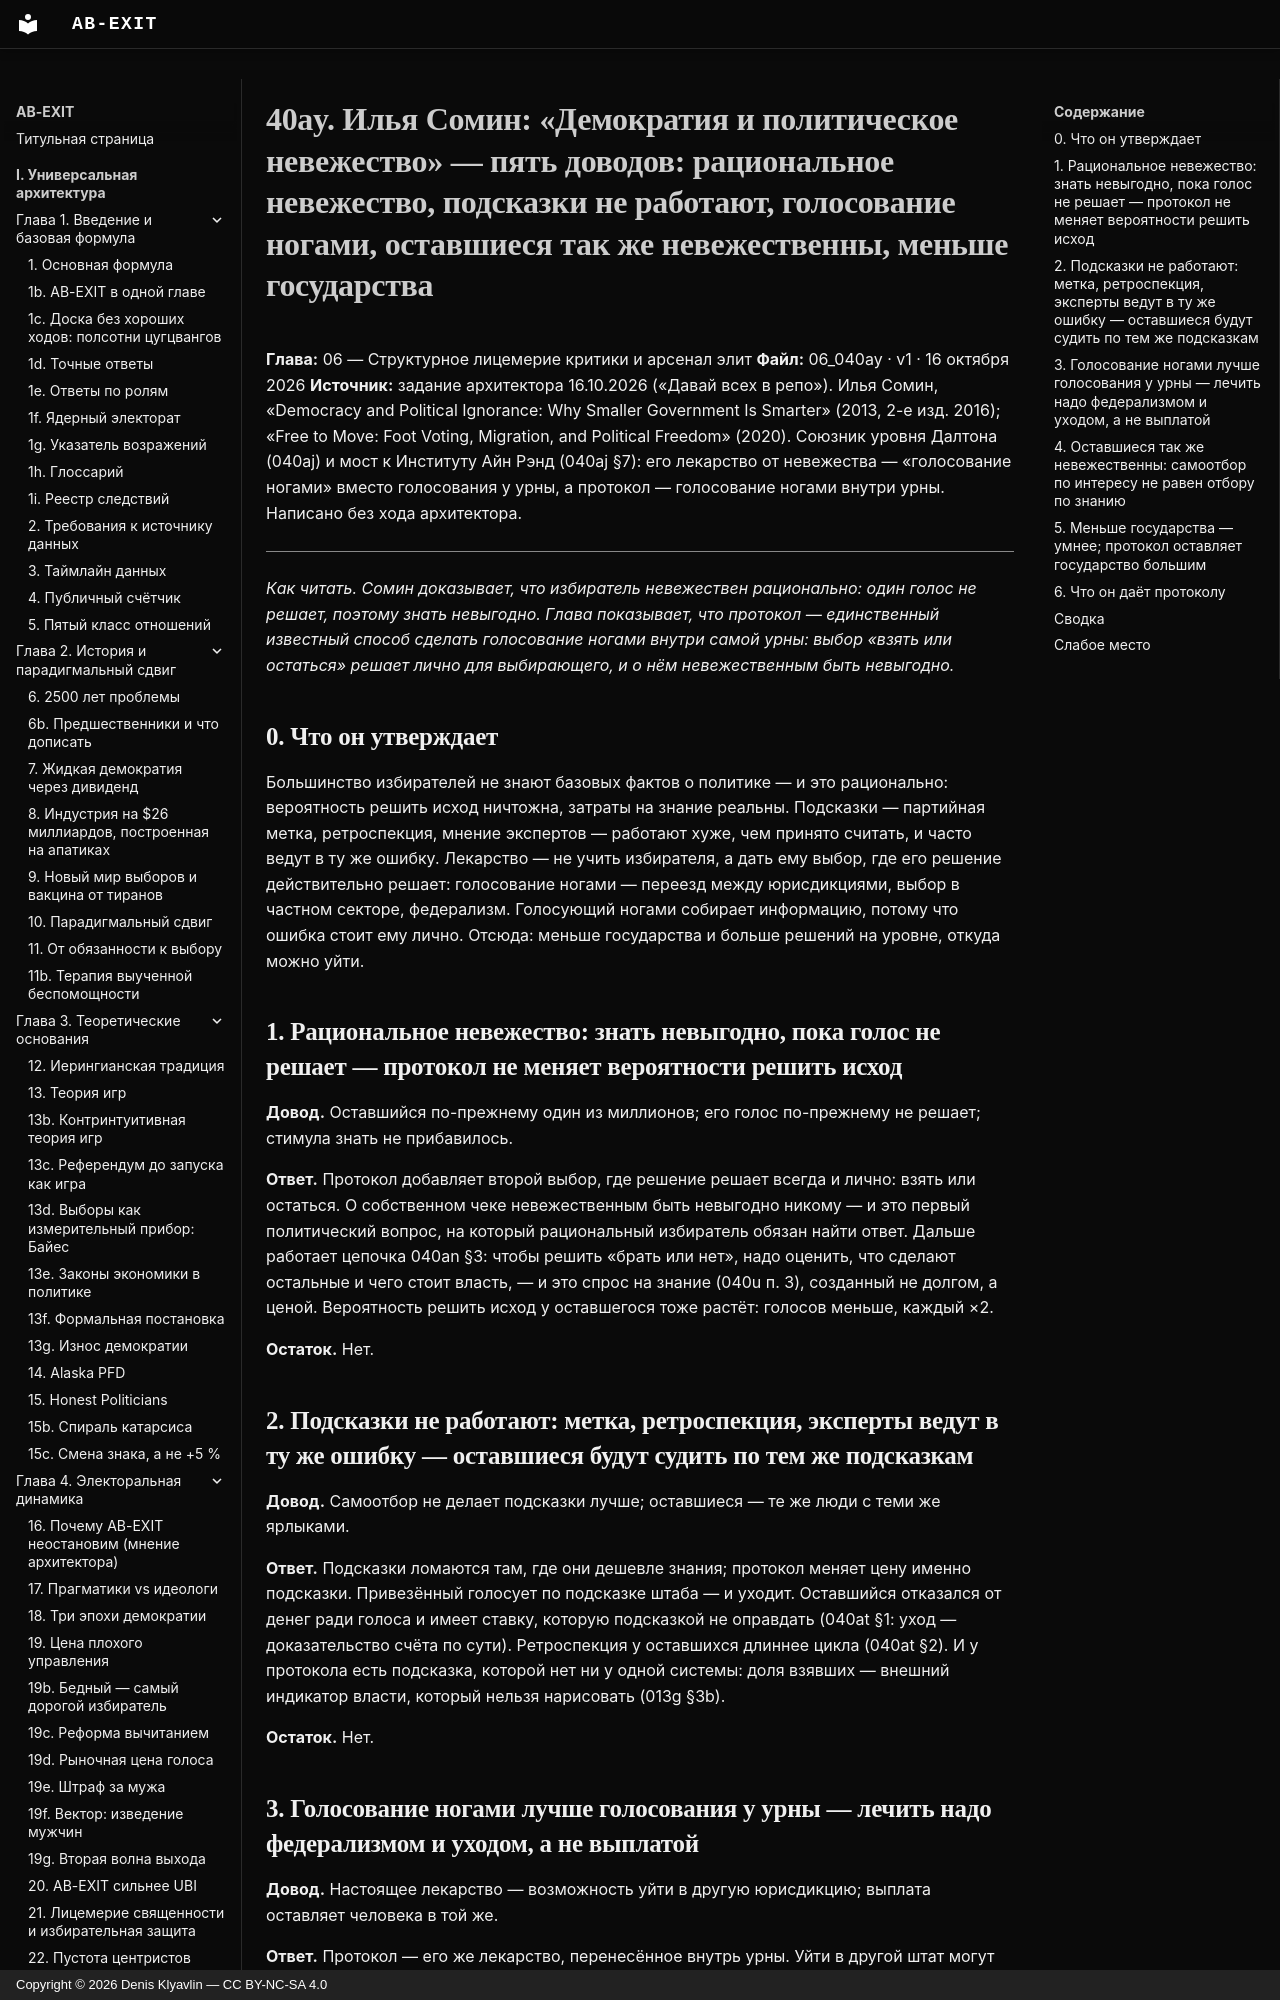

repository: Denis-Kliavlin/ab-exit · page: 06-critique-arsenal/040ay-somin/index.html · generator: mkdocs · copyright: Copyright © 2026 Denis Klyavlin — CC BY-NC-SA 4.0

# 40ay. Илья Сомин: «Демократия и политическое невежество» — пять доводов: рациональное невежество, подсказки не работают, голосование ногами, оставшиеся так же невежественны, меньше государства

**Глава:** 06 — Структурное лицемерие критики и арсенал элит
**Файл:** 06_040ay · v1 · 16 октября 2026
**Источник:** задание архитектора 16.10.2026 («Давай всех в репо»). Илья Сомин, «Democracy and Political Ignorance: Why Smaller Government Is Smarter» (2013, 2-е изд. 2016); «Free to Move: Foot Voting, Migration, and Political Freedom» (2020). Союзник уровня Далтона (040aj) и мост к Институту Айн Рэнд (040aj §7): его лекарство от невежества — «голосование ногами» вместо голосования у урны, а протокол — голосование ногами внутри урны. Написано без хода архитектора.

---

*Как читать. Сомин доказывает, что избиратель невежествен рационально: один голос не решает, поэтому знать невыгодно. Глава показывает, что протокол — единственный известный способ сделать голосование ногами внутри самой урны: выбор «взять или остаться» решает лично для выбирающего, и о нём невежественным быть невыгодно.*
